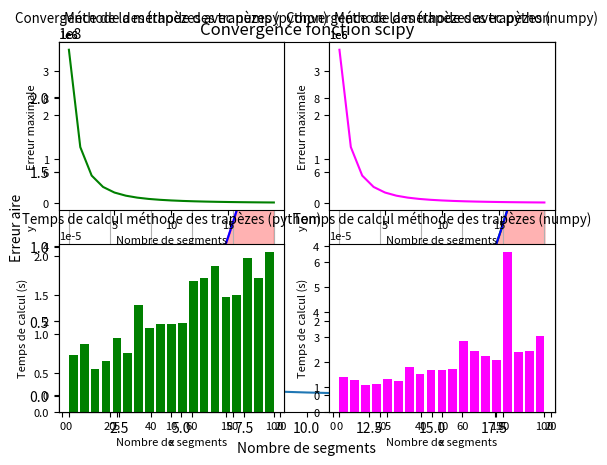

The matplotlib source for this figure:
# ================================================================================================
# Auteur: Groupe
# Date: 9 juin 2024
# Intégrale numérique: Méthode des trapezes
# ================================================================================================

# Importation des packages

import numpy as np
from time import perf_counter
import matplotlib.pyplot as plt
from scipy.integrate import trapezoid

a = 0
b = 100
n = 50
p1 = 1
p2 = 8
p3 = 5
p4 = 9

# Fonction 1: Calcul de la courbe polynomiale exacte et de son intégrale


def fonction_polynomiale(p1, p2, p3, p4, x):
    polynome = p1 + p2 * x + p3 * (x ** 2) + p4 * (x ** 3)
    return polynome

def integrale_exacte(p1, p2, p3, p4, a, b):
    integrale_exacte = p1 * (b - a) + p2 * ((b ** 2) - (a ** 2))/2 + p3 * ((b ** 3) - (a ** 3))/3 + p4 * ((b ** 4) - (a ** 4))/4
    return integrale_exacte

print(integrale_exacte(p1, p2, p3, p4, a, b))

# Fonction 2: Méthode des trapezes en python
def methodes_trapezes_python(a, b, n, p1, p2, p3, p4):
    pas = (b-a)/n  # calcul du pas du découpage
    liste_pas = [a + i*pas for i in range(n+1)]
    liste_ordonnees_python = [fonction_polynomiale(p1, p2, p3, p4, x) for x in liste_pas]

    aire_totale = 0
    for j in range(n):
        aire_trapeze = (liste_pas[j+1] - liste_pas[j]) * ((liste_ordonnees_python[j] + liste_ordonnees_python[j+1]) / 2)
        aire_totale += aire_trapeze

    return aire_totale, liste_ordonnees_python

# Fonction 3: Méthode des trapèzes avec numpy


def methodes_trapezes_numpy(a, b, n, p1, p2, p3, p4):
    pas = (b-a)/n
    liste_pas = np.array([a + pas * i for i in range(n+1)])
    aire_trapeze = np.zeros((n+1))
    liste_ordonnees = [fonction_polynomiale(p1, p2, p3, p4, x) for x in liste_pas]
    for i in range(n):
        aire_trapeze[i] = (liste_pas[i+1] - liste_pas[i]) * ((liste_ordonnees[i] + liste_ordonnees[i+1]) / 2)
    return np.sum(aire_trapeze), liste_ordonnees

# Fonction 4: Méthode des trapèzes avec scipy


def aire_trapeze_scipy(a, b, n, p1, p2, p3, p4):
    x = np.linspace(a, b, n + 1)
    y = fonction_polynomiale(p1, p2, p3, p4, x)
    return trapezoid(y, x)  # retourne l'aire sous la courbe


def convergence_scipy(a, b, p1, p2, p3, p4):
    liste_n = np.arange(1, 20, 1)
    diff = np.zeros((len(liste_n)))
    count = 0
    aire_exacte = integrale_exacte(p1, p2, p3, p4, a, b)
    for valeur in liste_n:
        diff[count] = abs(aire_trapeze_scipy(a, b, valeur, p1, p2, p3, p4) - aire_exacte)
        count += 1
    plt.plot(liste_n, diff)
    plt.title('Convergence fonction scipy')
    plt.xlabel('Nombre de segments')
    plt.ylabel('Erreur aire')
    plt.show()
    return

convergence_scipy(a, b, p1, p2, p3, p4)

# Fonction 5: Tracé des graphiques pour un nombre de segments n donné

def tracer_graphique(a, b, n, p1, p2, p3, p4):

    plt.rcParams['font.size'] = 8
    plt.rcParams['figure.autolayout'] = True
    plt.rcParams['figure.dpi'] = 200

    # Fonction analytique

    x = np.linspace(a, b, 200)
    y = [fonction_polynomiale(p1, p2, p3, p4, i) for i in x]

    # Méthode des trapèzes avec numpy

    f_a = methodes_trapezes_numpy(a, b, n, p1, p2, p3, p4)[1]
    x_numpy = np.linspace(a, b, n+1)
    y_interp = np.interp(x, x_numpy, f_a)

    plt.subplot(1, 2, 1)
    plt.plot(x, y_interp, color='magenta', label='méthode numpy', linestyle='-')
    plt.plot(x, y, color='blue', label='fonction analytique', linestyle='-')
    plt.fill_between(x, y_interp, color='red', alpha=0.3)
    plt.title('Méthode des trapèzes avec numpy')
    plt.xlabel('x')
    plt.ylabel('y')
    plt.legend()
    plt.grid()

    # Méthode des trapèzes avec python

    liste_ordonnees = methodes_trapezes_python(a, b, n, p1, p2, p3, p4)[1]
    y_interp_python = np.interp(x, x_numpy, liste_ordonnees)

    plt.subplot(1, 2, 2)
    plt.plot(x, y_interp_python, color='green', label='méthode python', linestyle='-')
    plt.plot(x, y, color='blue', label='fonction analytique', linestyle='-')
    plt.fill_between(x, y_interp_python, color='red', alpha=0.3)
    plt.title('Méthode des trapèzes avec python')
    plt.xlabel('x')
    plt.ylabel('y')
    plt.grid()
    plt.legend()

    plt.show()

    # Affichage des tableaux

    print("Tableau des ordonnées de la fonction polynomiale:\n", y, '\n')
    print("Aire totale sous la courbe méthode des trapèzes:",
          methodes_trapezes_python(a, b, n, p1, p2, p3, p4)[0], '\n')
    print("Aire totale sous la courbe avec scipy:", aire_trapeze_scipy(a, b, n, p1, p2, p3, p4), '\n')

    # Temps d'exécution de la méthode des trapèzes en python

    tic = perf_counter()
    methodes_trapezes_python(a, b, n, p1, p2, p3, p4)
    toc = perf_counter()
    print(f"Temps d'execution avec méthode trapèzes (python): {toc-tic} [s]", '\n')

    # Temps d'exécution de la méthode des trapèzes en numpy
    tic = perf_counter()
    methodes_trapezes_numpy(a, b, n, p1, p2, p3, p4)
    toc = perf_counter()
    print(f"Temps d'execution avec méthode trapèzes (numpy): {toc-tic} [s]")

# Appel de la fonction

tracer_graphique(a, b, n, p1, p2, p3, p4)


# Fonction 6: Étude et affichage de la convergence et du temps de calcul
def convergence(p1, p2, p3, p4, a, b):
    liste_n = np.arange(1, 20, 1)
    diff_python = np.zeros((1000, len(liste_n)))
    diff_numpy = np.zeros((1000, len(liste_n)))
    maximums_python = np.zeros((len(liste_n)))
    maximums_numpy = np.zeros((len(liste_n)))
    temps_calcul_python = np.zeros((len(liste_n)))
    temps_calcul_numpy = np.zeros((len(liste_n)))
    x = np.linspace(a, b, 1000)
    y = [fonction_polynomiale(p1, p2, p3, p4, i) for i in x]
    cpt = 0
    for i in liste_n:
        x_numpy = np.linspace(a, b, i+1)

        # Temps de calcul méthode des trapèzes avec python
        tic = perf_counter()
        liste_ordonnees = methodes_trapezes_python(a, b, i, p1, p2, p3, p4)[1]
        toc = perf_counter()
        temps_calcul_python[cpt] = toc-tic

        # Temps de calcul méthode des trapèzes avec numpy
        tic_2 = perf_counter()
        liste_ordonnees_numpy = methodes_trapezes_numpy(a, b, i, p1, p2, p3, p4)[1]
        toc_2 = perf_counter()
        temps_calcul_numpy[cpt] = toc_2-tic_2

        # Convergence méthode des trapèzes avec python
        y_interp_python = np.interp(x, x_numpy, liste_ordonnees)
        diff_python[:, cpt] = abs(y - y_interp_python)
        maximums_python[cpt] = max(diff_python[:, cpt])

        # Convergence méthode des trapèzes avec numpy
        y_interp_numpy = np.interp(x, x_numpy, liste_ordonnees_numpy)
        diff_numpy[:, cpt] = abs(y - y_interp_numpy)
        maximums_numpy[cpt] = max(diff_numpy[:, cpt])

        cpt += 1

    # Affichage des 4 courbes

    plt.rcParams['font.size'] = 8
    plt.rcParams['figure.autolayout'] = True
    plt.rcParams['figure.dpi'] = 125

    plt.subplot(2, 2, 1)
    plt.plot(liste_n, maximums_python, color='green')
    plt.title('Convergence de la méthode des trapèzes (python)')
    plt.xlabel('Nombre de segments')
    plt.ylabel('Erreur maximale')

    plt.subplot(2, 2, 2)
    plt.plot(liste_n, maximums_numpy, color='magenta')
    plt.title('Convergence de la méthode des trapèzes (numpy)')
    plt.xlabel('Nombre de segments')
    plt.ylabel('Erreur maximale')

    plt.subplot(2, 2, 3)
    plt.bar(liste_n, temps_calcul_python, color='green')
    plt.title('Temps de calcul méthode des trapèzes (python)')
    plt.xlabel('Nombre de segments')
    plt.ylabel('Temps de calcul (s)')

    plt.subplot(2, 2, 4)
    plt.bar(liste_n, temps_calcul_numpy, color='magenta')
    plt.title('Temps de calcul méthode des trapèzes (numpy)')
    plt.xlabel('Nombre de segments')
    plt.ylabel('Temps de calcul (s)')

    plt.show()


# Appel de la fonction

convergence(p1, p2, p3, p4, a, b)